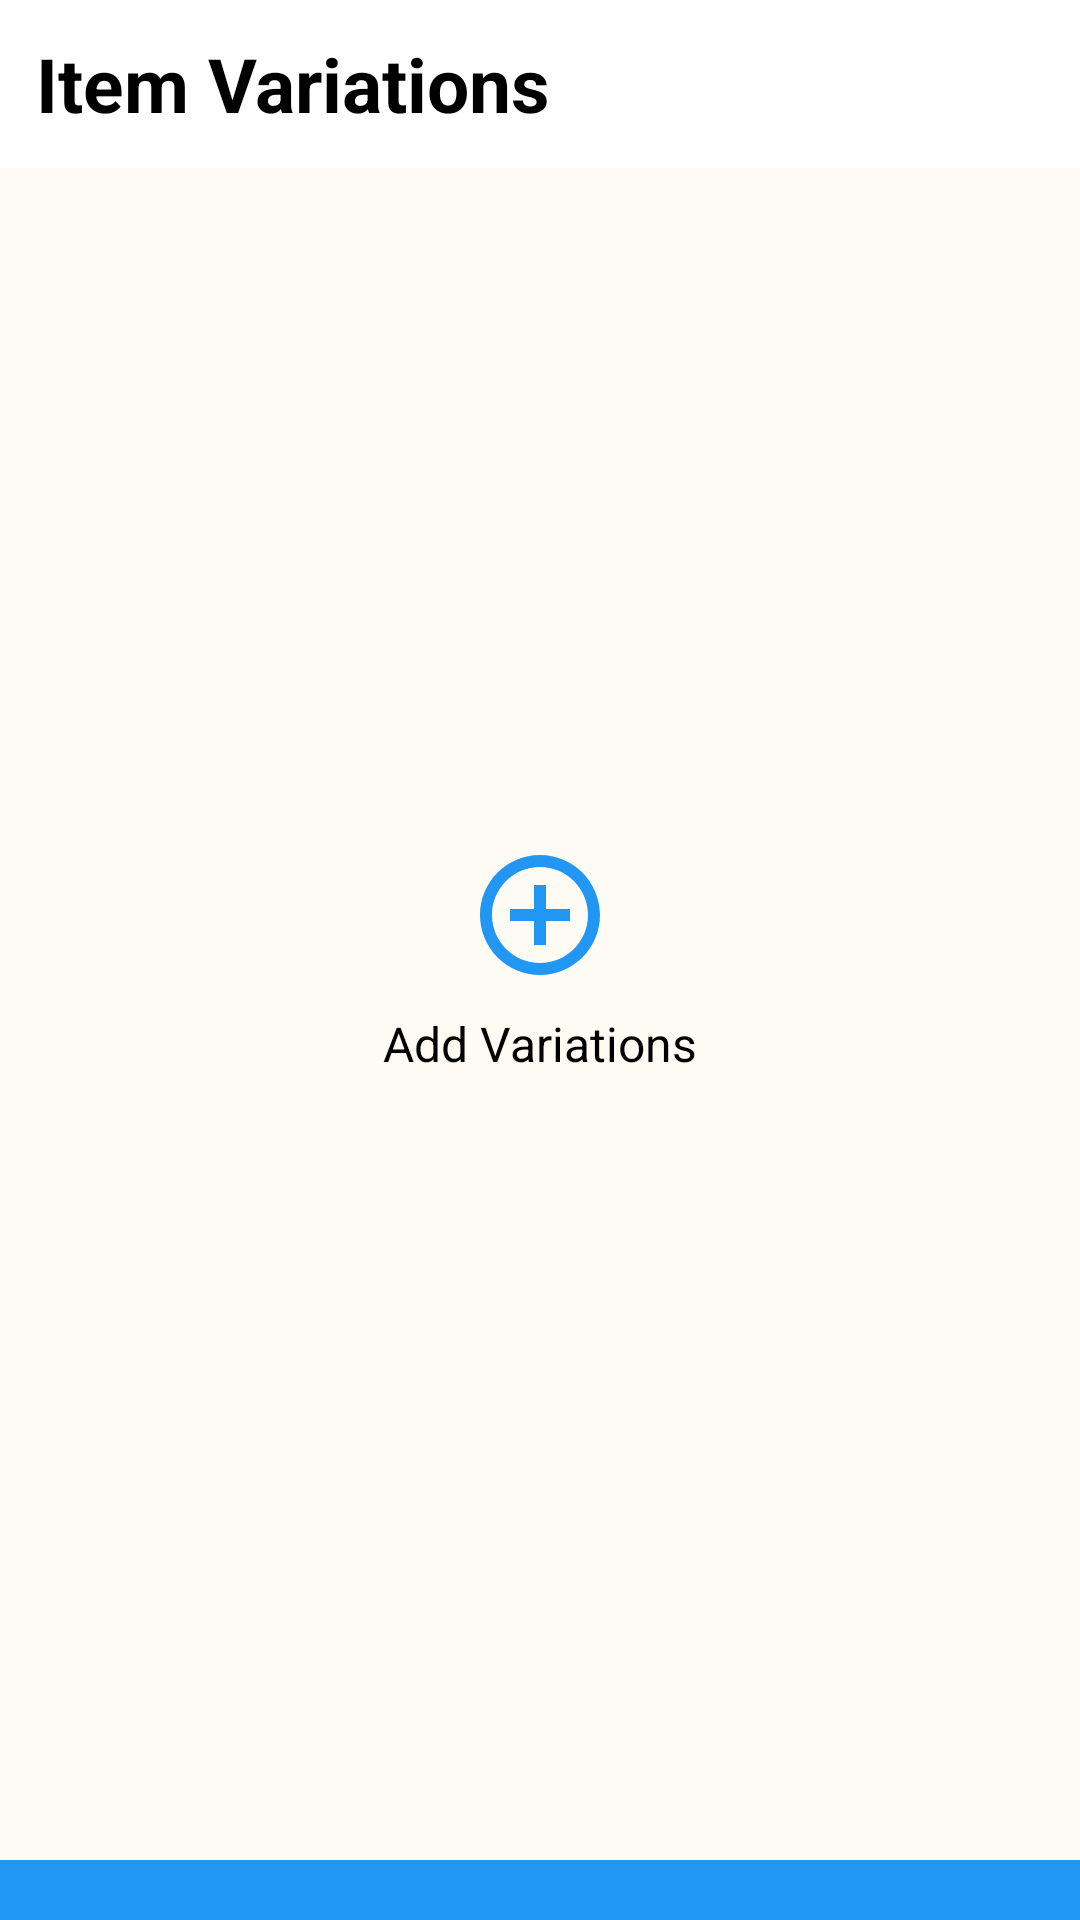

Produce the Android XML layout that renders to this screen, including the resource entries it uses.
<!-- AndroidManifest.xml: application theme AppTheme -->
<!-- res/layout/activity_variation.xml -->
<?xml version="1.0" encoding="utf-8"?>
<RelativeLayout xmlns:android="http://schemas.android.com/apk/res/android"
    xmlns:tools="http://schemas.android.com/tools"
    android:layout_width="match_parent"
    android:layout_height="match_parent"
    android:background="#FEFBF5"
    tools:context=".variation">

    
    <RelativeLayout
        android:id="@+id/app_bar"
        android:layout_width="match_parent"
        android:layout_height="56dp"
        android:background="#FFFFFF">

        









        
        <TextView
            android:id="@+id/title_text"
            android:layout_width="wrap_content"
            android:layout_height="wrap_content"
            android:layout_toEndOf="@id/back_button"
            android:layout_centerVertical="true"
            android:layout_marginStart="12dp"
            android:text="Item Variations"
            android:textColor="@android:color/black"
            android:textSize="25dp"
            android:textStyle="bold"
            android:gravity="center"/>
    </RelativeLayout>

    
    <LinearLayout
        android:layout_width="match_parent"
        android:layout_height="match_parent"
        android:gravity="center"
        android:orientation="vertical">

        <ImageView
            android:id="@+id/add_variation"
            android:layout_width="48dp"
            android:layout_height="48dp"
            android:src="@drawable/ic_add_circle_modifier"
            android:contentDescription="add_variation_icon" />

        <TextView
            android:layout_width="wrap_content"
            android:layout_height="wrap_content"
            android:layout_marginTop="8dp"
            android:text="Add Variations"
            android:textColor="@android:color/black"
            android:textSize="16sp" />
    </LinearLayout>

    
    <LinearLayout
        android:id="@+id/bottom_nav_bar"
        android:layout_width="match_parent"
        android:layout_height="20dp"
        android:layout_alignParentBottom="true"
        android:background="#2196F3"
        android:orientation="horizontal"
        android:weightSum="3">
    </LinearLayout>
</RelativeLayout>
<!-- resources referenced by this layout -->
<resources>
  <!-- drawable ic_add_circle_modifier (drawable) -->
  <vector xmlns:android="http://schemas.android.com/apk/res/android"
      android:width="24dp"
      android:height="24dp"
      android:viewportWidth="24.0"
      android:viewportHeight="24.0">
      <path
          android:fillColor="#2196F3"
          android:pathData="M13,7h-2v4L7,11v2h4v4h2v-4h4v-2h-4L13,7zM12,2C6.48,2 2,6.48 2,12s4.48,10 10,10 10,-4.48 10,-10S17.52,2 12,2zM12,20c-4.41,0 -8,-3.59 -8,-8s3.59,-8 8,-8 8,3.59 8,8 -3.59,8 -8,8z"/>
  </vector>
  <!-- drawable ic_back_arrow (drawable) -->
  <vector xmlns:android="http://schemas.android.com/apk/res/android"
      android:width="36dp"
      android:height="36dp"
      android:viewportWidth="24"
      android:viewportHeight="24">
  
      <path
          android:fillColor="#000000"
          android:pathData="M19,11H7.83l5.59-5.59L12,4l-8,8 8,8 1.41-1.41L7.83,13H19v-2z"/>
  </vector>
  <style name="AppTheme" parent="Theme.AppCompat.Light.DarkActionBar">
          
          <item name="colorPrimary">@color/colorPrimary</item>
          <item name="colorPrimaryDark">@color/colorPrimaryDark</item>
          <item name="colorAccent">@color/colorAccent</item>
      </style>
  <color name="colorPrimary">#4285F4</color>
  <color name="colorPrimaryDark">#4285F4</color>
  <color name="colorAccent">#D81B60</color>
</resources>
